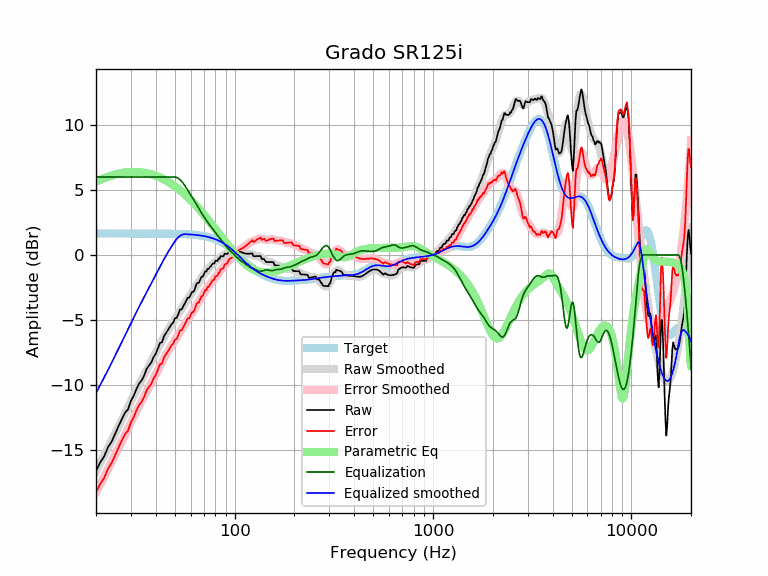

The file beside this chart, header and first rows:
frequency, raw, error, smoothed, error_smoothed, equalization, parametric_eq, equalized_raw, equalized_smoothed, target
20, -16.64, -18.29, -16.64, -18.29, 6.00, 5.65, -10.64, -10.64, 1.65
21, -15.98, -17.63, -16.03, -17.68, 6.00, 5.79, -9.98, -10.03, 1.65
22, -15.51, -17.16, -15.43, -17.08, 6.00, 5.92, -9.51, -9.43, 1.65
23, -14.80, -16.45, -14.85, -16.50, 6.00, 6.02, -8.80, -8.85, 1.65
24, -14.37, -16.01, -14.29, -15.94, 6.00, 6.12, -8.37, -8.29, 1.65
25, -13.75, -15.40, -13.74, -15.39, 6.00, 6.19, -7.75, -7.74, 1.65
26, -13.17, -14.82, -13.21, -14.86, 6.00, 6.26, -7.17, -7.21, 1.65
27, -12.64, -14.29, -12.70, -14.35, 6.00, 6.31, -6.64, -6.70, 1.65
28, -12.15, -13.79, -12.20, -13.85, 6.00, 6.35, -6.15, -6.20, 1.65
29, -11.90, -13.54, -11.72, -13.37, 6.00, 6.37, -5.90, -5.72, 1.65
30, -11.24, -12.89, -11.26, -12.91, 6.00, 6.39, -5.24, -5.26, 1.65
31, -10.84, -12.49, -10.82, -12.46, 6.00, 6.39, -4.84, -4.82, 1.65
32, -10.32, -11.97, -10.39, -12.04, 6.00, 6.39, -4.32, -4.39, 1.65
33, -9.89, -11.54, -9.99, -11.63, 6.00, 6.38, -3.89, -3.99, 1.65
34, -9.66, -11.30, -9.60, -11.24, 6.00, 6.36, -3.66, -3.60, 1.65
35, -9.28, -10.92, -9.23, -10.87, 6.00, 6.33, -3.28, -3.23, 1.65
36, -8.77, -10.42, -8.87, -10.52, 6.00, 6.30, -2.77, -2.87, 1.65
37, -8.52, -10.16, -8.52, -10.17, 6.00, 6.25, -2.52, -2.52, 1.64
38, -8.28, -9.92, -8.19, -9.83, 6.00, 6.21, -2.28, -2.19, 1.64
39, -7.87, -9.52, -7.86, -9.50, 6.00, 6.15, -1.87, -1.86, 1.64
40, -7.62, -9.26, -7.53, -9.18, 6.00, 6.09, -1.62, -1.53, 1.64
41, -7.20, -8.84, -7.22, -8.86, 6.00, 6.03, -1.20, -1.22, 1.64
42, -6.79, -8.43, -6.91, -8.55, 6.00, 5.96, -0.79, -0.91, 1.64
43, -6.73, -8.37, -6.61, -8.25, 6.00, 5.89, -0.73, -0.61, 1.64
44, -6.27, -7.91, -6.33, -7.97, 6.00, 5.81, -0.27, -0.33, 1.64
45, -6.04, -7.67, -6.07, -7.70, 6.00, 5.73, -0.04, -0.07, 1.64
46, -5.80, -7.44, -5.82, -7.45, 6.00, 5.65, 0.20, 0.18, 1.64
47, -5.57, -7.21, -5.58, -7.22, 6.00, 5.56, 0.43, 0.42, 1.63
48, -5.34, -6.97, -5.36, -6.99, 6.00, 5.47, 0.66, 0.64, 1.63
49, -5.21, -6.84, -5.15, -6.78, 6.00, 5.38, 0.79, 0.85, 1.63
50, -4.88, -6.51, -4.94, -6.56, 6.00, 5.29, 1.12, 1.06, 1.63
51, -4.84, -6.46, -4.73, -6.36, 5.97, 5.19, 1.13, 1.23, 1.62
52, -4.56, -6.18, -4.53, -6.15, 5.90, 5.09, 1.35, 1.37, 1.62
53, -4.20, -5.82, -4.33, -5.95, 5.80, 4.99, 1.60, 1.47, 1.62
54, -4.20, -5.82, -4.13, -5.75, 5.67, 4.88, 1.47, 1.54, 1.61
55, -3.98, -5.58, -3.94, -5.55, 5.53, 4.78, 1.55, 1.59, 1.61
56, -3.75, -5.35, -3.75, -5.35, 5.35, 4.67, 1.60, 1.60, 1.60
57, -3.52, -5.12, -3.57, -5.17, 5.17, 4.57, 1.64, 1.60, 1.60
58, -3.29, -4.88, -3.39, -4.98, 4.98, 4.46, 1.69, 1.59, 1.59
59, -3.29, -4.88, -3.22, -4.81, 4.81, 4.35, 1.51, 1.58, 1.58
60, -3.07, -4.65, -3.05, -4.63, 4.63, 4.24, 1.56, 1.58, 1.58
61, -2.84, -4.41, -2.89, -4.45, 4.45, 4.12, 1.62, 1.57, 1.57
62, -2.84, -4.40, -2.72, -4.28, 4.28, 4.01, 1.44, 1.56, 1.56
63, -2.61, -4.16, -2.55, -4.10, 4.10, 3.90, 1.49, 1.55, 1.55
64, -2.28, -3.82, -2.39, -3.93, 3.93, 3.79, 1.64, 1.54, 1.54
65, -2.15, -3.68, -2.22, -3.75, 3.75, 3.67, 1.60, 1.53, 1.53
66, -2.15, -3.66, -2.06, -3.58, 3.58, 3.56, 1.43, 1.51, 1.51
67, -1.92, -3.42, -1.91, -3.41, 3.41, 3.45, 1.49, 1.50, 1.50
68, -1.69, -3.18, -1.76, -3.24, 3.24, 3.33, 1.55, 1.49, 1.49
69, -1.67, -3.14, -1.61, -3.08, 3.08, 3.22, 1.41, 1.47, 1.47
70, -1.48, -2.94, -1.48, -2.93, 2.93, 3.10, 1.45, 1.45, 1.45
71, -1.27, -2.70, -1.35, -2.79, 2.79, 2.99, 1.52, 1.44, 1.44
72, -1.28, -2.69, -1.24, -2.65, 2.65, 2.88, 1.38, 1.42, 1.42
73, -1.07, -2.47, -1.13, -2.52, 2.52, 2.76, 1.45, 1.40, 1.40
74, -1.08, -2.46, -1.02, -2.40, 2.40, 2.65, 1.31, 1.37, 1.37
75, -0.93, -2.27, -0.93, -2.28, 2.28, 2.54, 1.35, 1.35, 1.35
76, -0.87, -2.20, -0.84, -2.16, 2.16, 2.43, 1.29, 1.32, 1.32
77, -0.70, -2.00, -0.75, -2.05, 2.05, 2.32, 1.35, 1.30, 1.30
78, -0.65, -1.92, -0.67, -1.94, 1.94, 2.21, 1.29, 1.27, 1.27
79, -0.66, -1.90, -0.59, -1.83, 1.83, 2.10, 1.17, 1.24, 1.24
... 553 more rows
